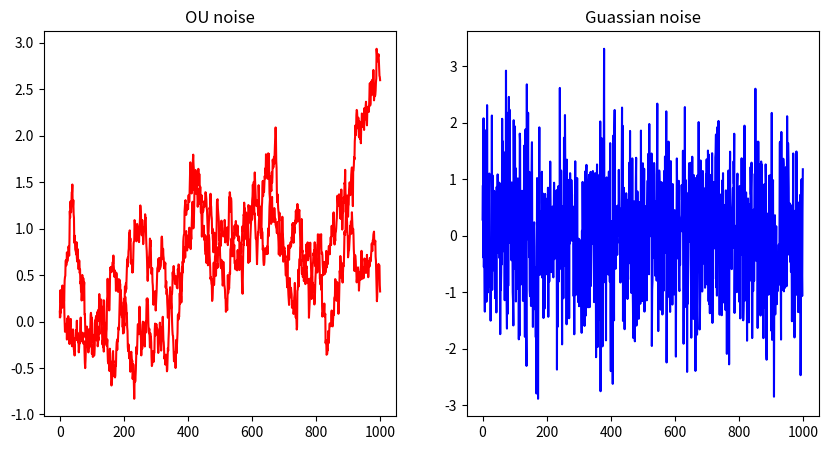

This figure's Python source:
import numpy as np
import matplotlib.pyplot as plt


class Ornstein_Uhlenbeck_Noise:
    def __init__(self, mu, sigma=1.0, theta=0.15, dt=1e-2, x0=None):
        self.theta = theta
        self.mu = mu
        self.sigma = sigma
        self.dt = dt
        self.x0 = x0
        self.reset()

    def __call__(self):
        x = self.x_prev + \
            self.theta * (self.mu - self.x_prev) * self.dt + \
            self.sigma * np.sqrt(self.dt) * np.random.normal(size=self.mu.shape)
        '''
        后两行是dXt，其中后两行的前一行是θ(μ-Xt)dt，后一行是σεsqrt(dt)
        '''
        self.x_prev = x
        return x

    def reset(self):
        if self.x0 is not None:
            self.x_prev = self.x0
        else:
            self.x_prev = np.zeros_like(self.mu)
ou_noise = Ornstein_Uhlenbeck_Noise(mu=np.zeros(2))
y1 = []
y2 = np.random.normal(0, 1, 1000) #高斯噪声
for _ in range(1000):
        y1.append(ou_noise())
fig,ax=plt.subplots(1,2,figsize=(10,5))
ax[0].plot(y1, c='r')
ax[0].set_title('OU noise')
ax[1].plot(y2, c='b')
ax[1].set_title('Guassian noise')
plt.show()